Run: headless pygame with SDL's dummy video driver; simulated clock (each Clock.tick advances the game by its frame time, no real sleeping); random seed 0; keys injected as events and as key.get_pressed() state; mouse plan: one left click at the window centre at the start of phase 2, then a move to the lower-right quarter at the start of phase 3.
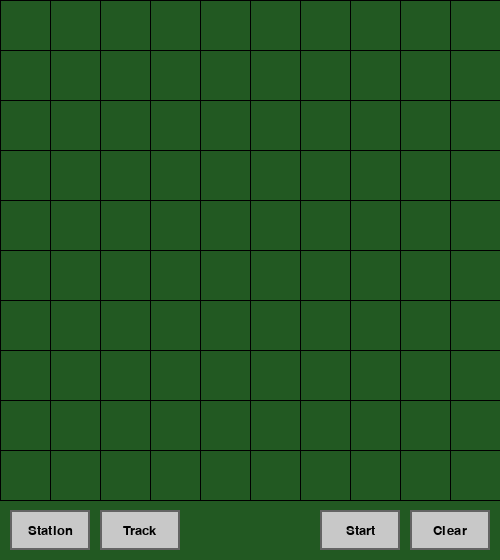
Frame 1 of 4 · flips 1–60 · no input
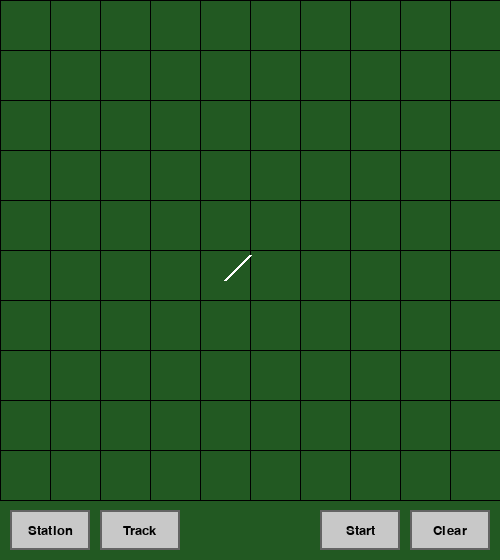
Frame 2 of 4 · flips 61–180 · clicked the window centre · tapped SPACE, RETURN · held RIGHT (→), D
Frame 3 of 4 · flips 181–300 · moved the mouse to the lower-right quarter · held DOWN (↓), S · screen unchanged from frame 2, image omitted
Frame 4 of 4 · flips 301–420 · held LEFT (←), A, UP (↑), W · screen unchanged from frame 3, image omitted

The pygame program that drew these frames:

import pygame
import random
import math
from enum import Enum
from typing import List, Tuple, Dict
import time

MAP_WIDTH = 10
MAP_HEIGHT = 10
ELEMENT_SIZE = 50
BUTTON_WIDTH = 80
BUTTON_HEIGHT = 40
BUTTON_MARGIN = 10
WINDOW_WIDTH = MAP_WIDTH * ELEMENT_SIZE
WINDOW_HEIGHT = MAP_HEIGHT * ELEMENT_SIZE+BUTTON_HEIGHT + BUTTON_MARGIN * 2
BACKGROUND_COLOR = (34, 89, 34)
BUTTON_COLOR = (200, 200, 200)
BUTTON_HOVER_COLOR = (180, 180, 180)
BUTTON_SELECTED_COLOR = (150, 150, 150)
BUTTON_TEXT_COLOR = (0, 0, 0)
FPS = 60
TRAIN_SPAWN_INTERVAL = 5  # seconds
FONT = None

class Button:
    def __init__(self, x, y, width, height, text):
        self.rect = pygame.Rect(x, y, width, height)
        self.text = text
        self.is_hovered = False
        self.is_selected = False

    def draw(self, surface):
        color = BUTTON_SELECTED_COLOR if self.is_selected else BUTTON_HOVER_COLOR if self.is_hovered else BUTTON_COLOR
        pygame.draw.rect(surface, color, self.rect)
        pygame.draw.rect(surface, (100, 100, 100), self.rect, 2)  # border
        text_surface = FONT.render(self.text, True, BUTTON_TEXT_COLOR)
        text_rect = text_surface.get_rect(center=self.rect.center)
        surface.blit(text_surface, text_rect)

    def handle_event(self, event):
        if event.type == pygame.MOUSEMOTION:
            self.is_hovered = self.rect.collidepoint(event.pos)
        if event.type == pygame.MOUSEBUTTONDOWN and event.button == 1:
            return self.rect.collidepoint(event.pos) # True only if the click was on this button

class ToggleButton(Button):
    def handle_event(self, event):
        if event.type == pygame.MOUSEBUTTONDOWN and event.button == 1:
            if self.rect.collidepoint(event.pos):
                self.is_selected = not self.is_selected
                return True
        return super().handle_event(event)

class Game_element:

    def __init__(self, x, y, size, color=pygame.Color('white')):
        self.x = x
        self.y = y
        self.size = size
        self.color = color

    def draw(self, screen):
       pass

class Station(Game_element):
    
    def draw(self, screen):
        pygame.draw.rect(screen, self.color, 
                        (self.x - self.size//2, 
                         self.y - self.size//2,
                         self.size, self.size))
        # Draw little roof triangle
        points = [(self.x - self.size//2, self.y - self.size//2),
                 (self.x + self.size//2, self.y - self.size//2),
                 (self.x, self.y - self.size)]
        pygame.draw.polygon(screen, self.color, points)

class Train(Game_element):
    
    def draw(self, screen):
        pygame.draw.rect(screen, self.color, # Draw main body (rectangle)
                        (self.x - self.size//2,
                         self.y - self.size//4,
                         self.size,
                         self.size//2))
        pygame.draw.rect(screen, self.color,# Draw cabin (smaller rectangle)
                        (self.x - self.size//2,
                         self.y - self.size//2,
                         self.size//2,
                         self.size//4))
        wheel_radius = self.size//8# Draw wheels (circles)
        pygame.draw.circle(screen, self.color,
                          (self.x - self.size//4, self.y + self.size//4),
                          wheel_radius)
        pygame.draw.circle(screen, self.color,
                          (self.x + self.size//4, self.y + self.size//4),
                          wheel_radius)
        
class Track_segment(Game_element):
    def __init__(self, x, y, end1, end2, size, color=pygame.Color('white')):
        Game_element.__init__(self, x, y, size, color);
        self.end1=end1
        self.end2=end2

    def draw(self, screen):
        # Define the points where the track can connect
        points = {
            'L': (self.x - self.size//2, self.y),
            'R': (self.x + self.size//2, self.y),
            'U': (self.x, self.y - self.size//2),
            'D': (self.x, self.y + self.size//2)
        }
        
        start_point = points[self.end1]
        end_point = points[self.end2]
        
        pygame.draw.line(screen, self.color, start_point, end_point, 3)

class Game:

    def __init__(self):

        pygame.init()
        self.clock = pygame.time.Clock()
        global FONT
        FONT = pygame.font.Font(None, 20)
        pygame.display.set_caption("Train Routing Puzzle")
        self.map_elements = [[None for x in range(MAP_WIDTH)] for y in range(MAP_HEIGHT)]
        self.screen = pygame.display.set_mode((WINDOW_WIDTH, WINDOW_HEIGHT))

        toolbar_y = MAP_HEIGHT * ELEMENT_SIZE + 10
        self.station_button = ToggleButton(BUTTON_MARGIN, toolbar_y, BUTTON_WIDTH, BUTTON_HEIGHT, "Station")
        self.track_button = ToggleButton(BUTTON_MARGIN * 2 + BUTTON_WIDTH, toolbar_y, BUTTON_WIDTH, BUTTON_HEIGHT, "Track")
        self.start_button = Button(WINDOW_WIDTH - BUTTON_MARGIN * 2 - BUTTON_WIDTH * 2, toolbar_y, BUTTON_WIDTH, BUTTON_HEIGHT, "Start")
        self.clear_button = Button(WINDOW_WIDTH - BUTTON_MARGIN - BUTTON_WIDTH, toolbar_y, BUTTON_WIDTH, BUTTON_HEIGHT, "Clear")
        self.buttons = [self.station_button, self.track_button,self.start_button, self.clear_button]

    def handle_events(self):
        for event in pygame.event.get():
            if event.type == pygame.QUIT:
                return False
    
            for button in self.buttons:
                if button.handle_event(event):
                    if button == self.station_button and button.is_selected:
                        self.track_button.is_selected = False
                        self.current_tool = 'station'
                    elif button == self.track_button and button.is_selected:
                        self.station_button.is_selected = False
                        self.current_tool = 'track'
                    elif button == self.start_button:
                        print('self.start_game()')
                    elif button == self.clear_button:
                        print('self.clear_map()')
            
            if event.type == pygame.MOUSEBUTTONDOWN:
                mouse_pos = pygame.mouse.get_pos()
                x,y=mouse_pos
                if x <= MAP_WIDTH*ELEMENT_SIZE and y <= MAP_HEIGHT*ELEMENT_SIZE:
                    self.map_elements[(x-1)//ELEMENT_SIZE][(y-1)//ELEMENT_SIZE]=Track_segment(x, y, 'L', 'U', ELEMENT_SIZE)
                    #self.map_elements[map_x//element_size][map_y//element_size]=Track_segment(map_x, map_y, 'L', 'U', element_size)
                        
        return True

    def draw(self):
        self.screen.fill(BACKGROUND_COLOR)
        
        # Draw grid lines
        for x in range(0, MAP_WIDTH*ELEMENT_SIZE+1, ELEMENT_SIZE):
            pygame.draw.line(self.screen, pygame.Color('black'), (x, 0), (x, MAP_HEIGHT*ELEMENT_SIZE), 1)
        for y in range(0, MAP_WIDTH*ELEMENT_SIZE+1, ELEMENT_SIZE):
            pygame.draw.line(self.screen, pygame.Color('black'), (0, y), (MAP_WIDTH*ELEMENT_SIZE, y), 1)

        for row in self.map_elements:
            for element in row:
                if element is not None:
                    element.draw(self.screen)
        
        for button in self.buttons:
            button.draw(self.screen)
        
        pygame.display.flip()

    def run(self):
        running = True
        while running:
            running = self.handle_events()
            # self.update()
            self.draw()
            self.clock.tick(FPS)
        pygame.quit()


if __name__ == "__main__":
    game = Game()
    game.run()
    
